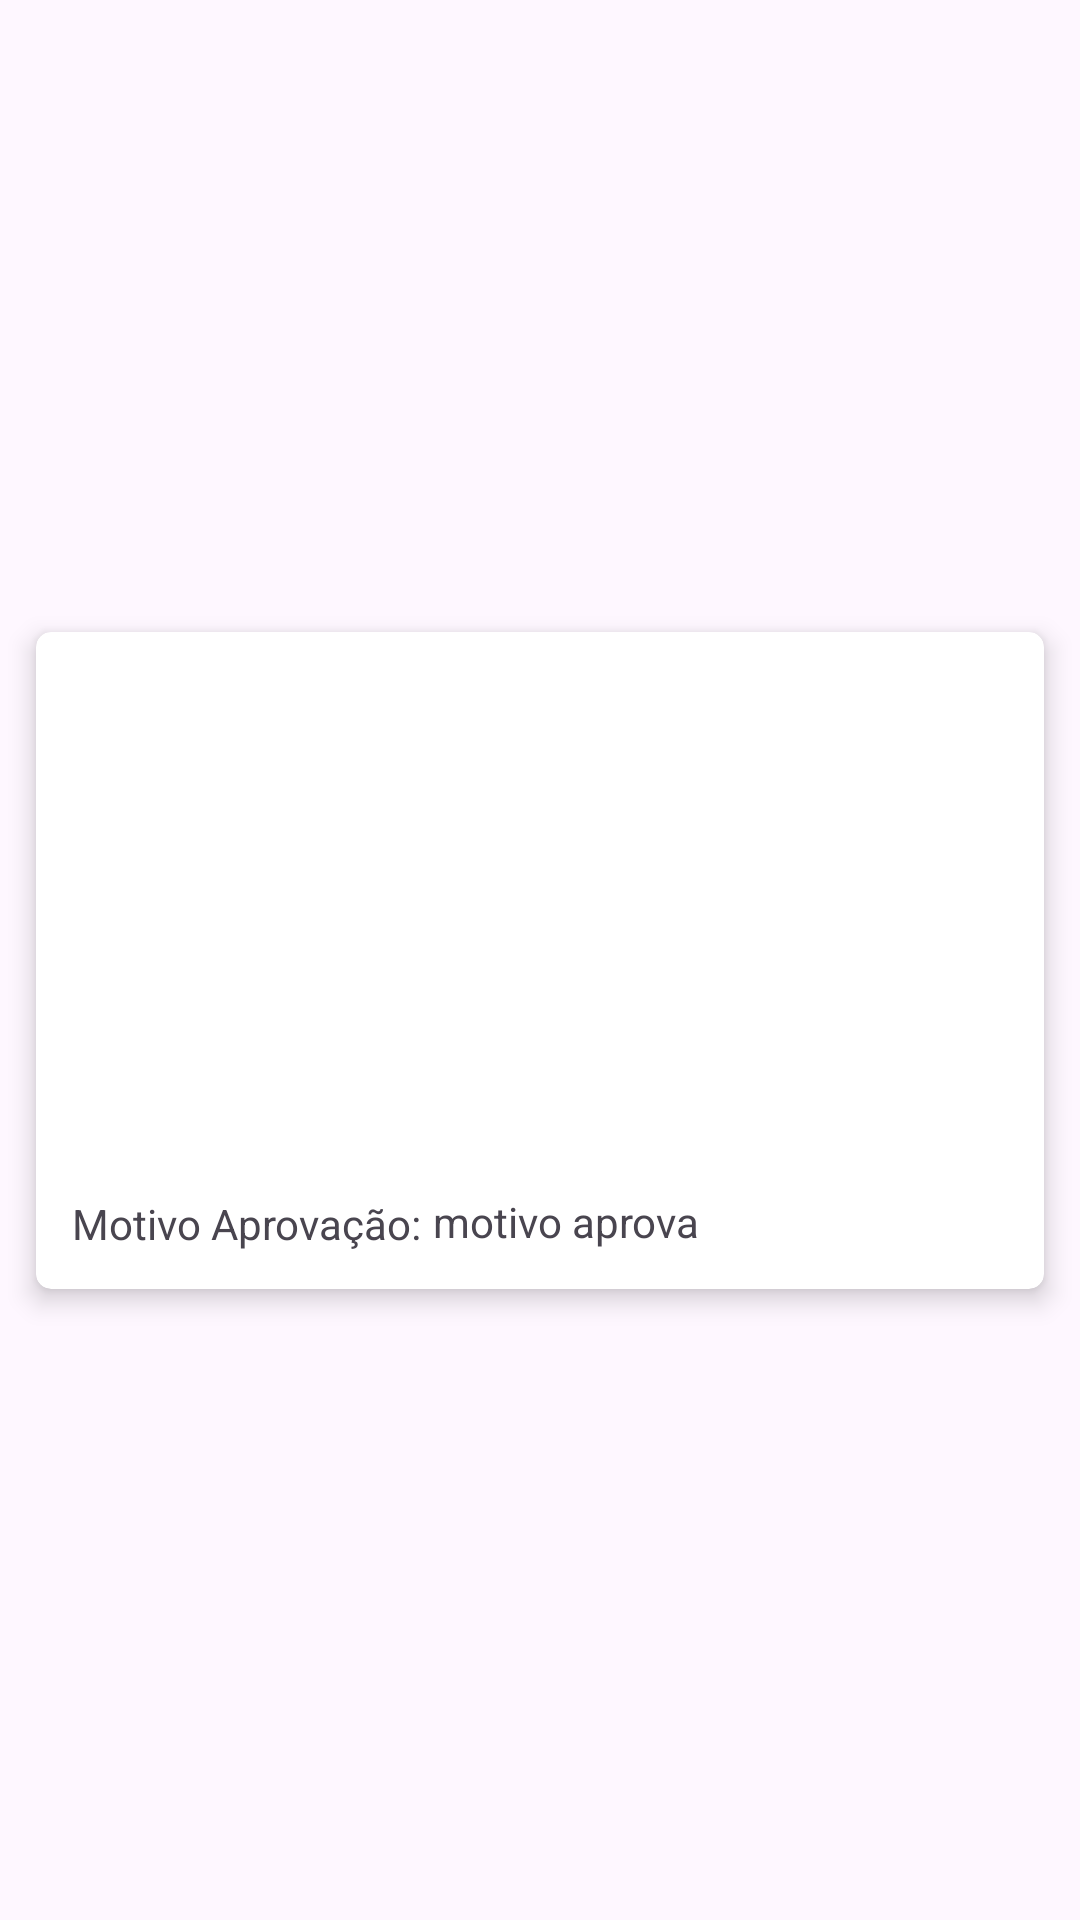

Layout XML and referenced resources for this Android screen:
<!-- AndroidManifest.xml: application theme Theme.Banco_horas -->
<!-- res/layout/listlayouttempleataprovado.xml -->
<?xml version="1.0" encoding="utf-8"?>
<androidx.constraintlayout.widget.ConstraintLayout xmlns:android="http://schemas.android.com/apk/res/android"
    xmlns:app="http://schemas.android.com/apk/res-auto"
    android:layout_width="match_parent"
    android:layout_height="wrap_content"
    xmlns:tools="http://schemas.android.com/tools">

    <androidx.cardview.widget.CardView
        android:layout_width="match_parent"
        android:layout_height="wrap_content"
        android:layout_marginHorizontal="12dp"
        android:layout_marginVertical="8dp"
        app:cardCornerRadius="5dp"
        app:cardElevation="5dp"
        app:layout_constraintBottom_toBottomOf="parent"
        app:layout_constraintEnd_toEndOf="parent"
        app:layout_constraintStart_toStartOf="parent"
        app:layout_constraintTop_toTopOf="parent">

        <androidx.constraintlayout.widget.ConstraintLayout
            android:id="@+id/aprova"
            android:layout_width="match_parent"
            android:layout_height="match_parent">

            <TextView
                android:id="@+id/textop"
                android:layout_width="100dp"
                android:layout_height="match_parent"
                android:layout_margin="16dp"
                android:layout_marginTop="16dp"
                android:ellipsize="end"
                android:maxLines="2"
                android:textStyle="bold"
                app:layout_constraintEnd_toEndOf="parent"
                app:layout_constraintHorizontal_bias="0.0"
                app:layout_constraintStart_toStartOf="parent"
                app:layout_constraintTop_toTopOf="parent"
                tools:text="Colaborador:" />

            <TextView
                android:id="@+id/nome"
                android:layout_width="0dp"
                android:layout_height="wrap_content"
                android:layout_margin="16dp"
                android:ellipsize="end"
                android:maxLines="2"
                android:textStyle="bold"
                app:layout_constraintEnd_toEndOf="parent"
                app:layout_constraintStart_toEndOf="@+id/textop"
                app:layout_constraintTop_toTopOf="parent"
                tools:text="OF - OP" />

            <TextView
                android:id="@+id/Operador"
                android:layout_width="100dp"
                android:layout_height="match_parent"
                android:layout_margin="16dp"
                android:layout_marginTop="16dp"
                android:ellipsize="end"
                android:maxLines="2"
                app:layout_constraintEnd_toEndOf="parent"
                app:layout_constraintHorizontal_bias="0.003"
                app:layout_constraintStart_toStartOf="parent"
                app:layout_constraintTop_toBottomOf="@+id/textop"
                tools:text="Departamento:" />

            <TextView
                android:id="@+id/departamento"
                android:layout_width="0dp"
                android:layout_height="wrap_content"
                android:layout_margin="16dp"
                android:ellipsize="end"
                android:maxLines="2"
                app:layout_constraintEnd_toEndOf="parent"
                app:layout_constraintStart_toEndOf="@+id/Operador"
                app:layout_constraintTop_toBottomOf="@+id/nome"
                tools:text="Operador" />

            <TextView
                android:id="@+id/data"
                android:layout_width="100dp"
                android:layout_height="match_parent"
                android:layout_margin="16dp"
                android:layout_marginTop="16dp"
                android:ellipsize="end"
                android:maxLines="2"
                app:layout_constraintEnd_toEndOf="parent"
                app:layout_constraintHorizontal_bias="0.003"
                app:layout_constraintStart_toStartOf="parent"
                app:layout_constraintTop_toBottomOf="@+id/Operador"
                tools:text="Status/Saldo:" />

            <TextView
                android:id="@+id/status_saldo"
                android:layout_width="wrap_content"
                android:layout_height="match_parent"
                android:layout_margin="16dp"
                android:layout_marginTop="24dp"
                android:ellipsize="end"
                android:maxLines="2"
                app:layout_constraintEnd_toEndOf="parent"
                app:layout_constraintHorizontal_bias="0.0"
                app:layout_constraintStart_toEndOf="@+id/data"
                app:layout_constraintTop_toBottomOf="@+id/departamento"
                tools:text="data inicio" />

            <TextView
                android:id="@+id/saldo"
                android:layout_width="110dp"
                android:layout_height="20dp"
                android:layout_margin="16dp"
                android:layout_marginTop="16dp"
                android:ellipsize="end"
                android:maxLines="2"
                app:layout_constraintEnd_toEndOf="parent"
                app:layout_constraintHorizontal_bias="0.046"
                app:layout_constraintStart_toEndOf="@+id/status_saldo"
                app:layout_constraintTop_toBottomOf="@+id/departamento"
                tools:text="hora inicio" />

            <TextView
                android:id="@+id/status"
                android:layout_width="100dp"
                android:layout_height="match_parent"
                android:layout_margin="16dp"
                android:layout_marginTop="16dp"
                android:ellipsize="end"
                android:maxLines="2"
                app:layout_constraintEnd_toEndOf="parent"
                app:layout_constraintHorizontal_bias="0.003"
                app:layout_constraintStart_toStartOf="parent"
                app:layout_constraintTop_toBottomOf="@+id/data"
                tools:text="Solicitação:" />

            <TextView
                android:id="@+id/sts"
                android:layout_width="0dp"
                android:layout_height="wrap_content"
                android:layout_margin="16dp"
                android:ellipsize="end"
                android:maxLines="2"
                app:layout_constraintEnd_toEndOf="parent"
                app:layout_constraintStart_toEndOf="@+id/data"
                app:layout_constraintTop_toBottomOf="@+id/status_saldo"
                tools:text="Andamento" />

            <TextView
                android:id="@+id/maquina"
                android:layout_width="100dp"
                android:layout_height="match_parent"
                android:layout_margin="16dp"
                android:layout_marginTop="16dp"
                android:ellipsize="end"
                android:maxLines="2"
                app:layout_constraintEnd_toEndOf="parent"
                app:layout_constraintHorizontal_bias="0.003"
                app:layout_constraintStart_toStartOf="parent"
                app:layout_constraintTop_toBottomOf="@+id/status"
                tools:text="Motivo:" />

            <TextView
                android:id="@+id/atividade"
                android:layout_width="0dp"
                android:layout_height="wrap_content"
                android:layout_margin="16dp"
                android:ellipsize="end"
                android:maxLines="2"
                app:layout_constraintEnd_toEndOf="parent"
                app:layout_constraintStart_toEndOf="@+id/maquina"
                app:layout_constraintTop_toBottomOf="@+id/sts"
                tools:text="Recurso" />


            <TextView
                android:id="@+id/motivo_ar"
                android:layout_width="wrap_content"
                android:layout_height="wrap_content"
                android:layout_margin="12dp"
                android:layout_marginStart="16dp"
                android:layout_marginBottom="10dp"
                android:text="Motivo Aprovação:"
                app:layout_constraintBottom_toBottomOf="parent"
                app:layout_constraintStart_toStartOf="parent"
                app:layout_constraintTop_toBottomOf="@+id/maquina" />

            <TextView
                android:id="@+id/motivo_a"
                android:layout_width="wrap_content"
                android:layout_height="match_parent"
                android:layout_marginStart="4dp"
                android:layout_marginTop="12dp"
                android:layout_marginBottom="13dp"
                android:text="motivo aprova"
                app:layout_constraintBottom_toBottomOf="parent"
                app:layout_constraintStart_toEndOf="@+id/motivo_ar"
                app:layout_constraintTop_toBottomOf="@+id/atividade" />

        </androidx.constraintlayout.widget.ConstraintLayout>

    </androidx.cardview.widget.CardView>
</androidx.constraintlayout.widget.ConstraintLayout>
<!-- resources referenced by this layout -->
<resources>
  <style name="Theme.Banco_horas" parent="Base.Theme.Banco_horas" />
  <style name="Base.Theme.Banco_horas" parent="Theme.Material3.DayNight.NoActionBar">
          
          
      </style>
</resources>
